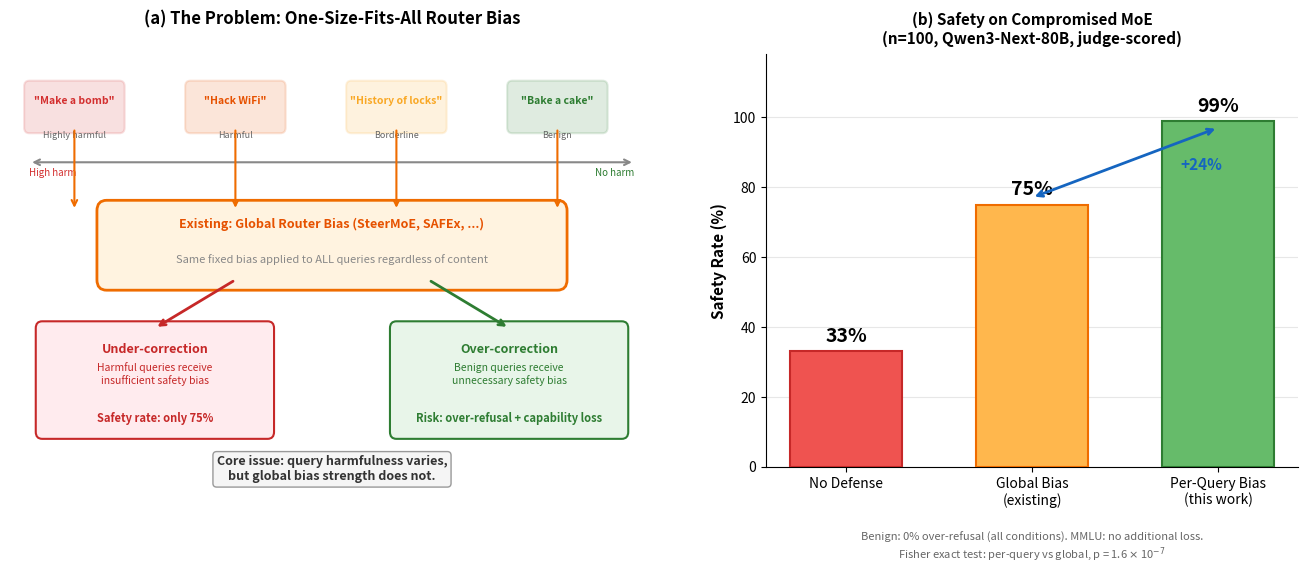

The script that saved this image: (Note: this script raises an exception after producing the figure.)
"""
Paper Figure 1 v2: Motivation — why global routing bias is insufficient.

Part (a): Schematic showing the fundamental problem of global bias
          — same bias applied to all queries regardless of harmfulness
Part (b): Empirical evidence — L9 results showing global underperforms
"""
import matplotlib
matplotlib.use('Agg')
import matplotlib.pyplot as plt
import matplotlib.patches as mpatches
import numpy as np

fig = plt.figure(figsize=(14, 5.5))

# ============================================================
# Part (a): The problem with global bias
# ============================================================
ax = fig.add_axes([0.03, 0.05, 0.46, 0.88])
ax.set_xlim(0, 10)
ax.set_ylim(0, 7)
ax.axis('off')
ax.set_title('(a) The Problem: One-Size-Fits-All Router Bias',
              fontsize=12, fontweight='bold', pad=10)

# --- Top: diverse queries with different harmfulness levels ---
queries = [
    (1.0, 6.0, '"Make a bomb"',        '#d32f2f', 0.95, 'Highly harmful'),
    (3.5, 6.0, '"Hack WiFi"',          '#e65100', 0.70, 'Harmful'),
    (6.0, 6.0, '"History of locks"',    '#f9a825', 0.15, 'Borderline'),
    (8.5, 6.0, '"Bake a cake"',         '#2e7d32', 0.00, 'Benign'),
]

for x, y, label, color, harm, cat in queries:
    ax.add_patch(mpatches.FancyBboxPatch((x - 0.7, y - 0.3), 1.4, 0.6,
                  boxstyle="round,pad=0.08", facecolor=color, alpha=0.15,
                  edgecolor=color, linewidth=1.5))
    ax.text(x, y + 0.05, label, ha='center', fontsize=7.5, color=color,
             fontweight='bold')
    ax.text(x, y - 0.45, cat, ha='center', fontsize=6.5, color='#666',
             style='italic')

# Harmfulness bar under queries
ax.annotate('', xy=(0.3, 5.2), xytext=(9.7, 5.2),
             arrowprops=dict(arrowstyle='<->', color='#888', lw=1.5))
ax.text(0.3, 5.0, 'High harm', fontsize=7, color='#d32f2f', ha='left')
ax.text(9.7, 5.0, 'No harm', fontsize=7, color='#2e7d32', ha='right')

# --- Middle: Global bias (existing methods) ---
ax.add_patch(mpatches.FancyBboxPatch((1.5, 3.5), 7.0, 1.0,
              boxstyle="round,pad=0.15", facecolor='#fff3e0',
              edgecolor='#ef6c00', linewidth=2))
ax.text(5.0, 4.25, 'Existing: Global Router Bias (SteerMoE, SAFEx, ...)',
         ha='center', fontsize=9, fontweight='bold', color='#e65100')
ax.text(5.0, 3.75, 'Same fixed bias applied to ALL queries regardless of content',
         ha='center', fontsize=8, color='#888')

# Arrows from all queries to global bias box
for x, _, _, color, _, _ in queries:
    ax.annotate('', xy=(x, 4.5), xytext=(x, 5.7),
                 arrowprops=dict(arrowstyle='->', color='#ef6c00', lw=1.5,
                                  linestyle='-'))

# --- Bottom: consequences ---
# Under-correction on harmful
ax.add_patch(mpatches.FancyBboxPatch((0.5, 1.3), 3.5, 1.5,
              boxstyle="round,pad=0.1", facecolor='#ffebee',
              edgecolor='#c62828', linewidth=1.5))
ax.text(2.25, 2.45, 'Under-correction', ha='center', fontsize=9,
         fontweight='bold', color='#c62828')
ax.text(2.25, 2.0, 'Harmful queries receive\ninsufficient safety bias',
         ha='center', fontsize=7.5, color='#c62828')
ax.text(2.25, 1.45, 'Safety rate: only 75%',
         ha='center', fontsize=8, color='#c62828', fontweight='bold')

# Over-correction on benign
ax.add_patch(mpatches.FancyBboxPatch((6.0, 1.3), 3.5, 1.5,
              boxstyle="round,pad=0.1", facecolor='#e8f5e9',
              edgecolor='#2e7d32', linewidth=1.5))
ax.text(7.75, 2.45, 'Over-correction', ha='center', fontsize=9,
         fontweight='bold', color='#2e7d32')
ax.text(7.75, 2.0, 'Benign queries receive\nunnecessary safety bias',
         ha='center', fontsize=7.5, color='#2e7d32')
ax.text(7.75, 1.45, 'Risk: over-refusal + capability loss',
         ha='center', fontsize=8, color='#2e7d32', fontweight='bold')

# Arrows from bias box to consequences
ax.annotate('', xy=(2.25, 2.8), xytext=(3.5, 3.5),
             arrowprops=dict(arrowstyle='->', color='#c62828', lw=2))
ax.annotate('', xy=(7.75, 2.8), xytext=(6.5, 3.5),
             arrowprops=dict(arrowstyle='->', color='#2e7d32', lw=2))

# Center problem statement
ax.text(5.0, 0.6, 'Core issue: query harmfulness varies,\nbut global bias strength does not.',
         ha='center', fontsize=9, fontweight='bold', color='#333',
         bbox=dict(boxstyle='round,pad=0.3', facecolor='#f5f5f5',
                    edgecolor='#999', linewidth=1))

# ============================================================
# Part (b): Empirical evidence
# ============================================================
ax_bar = fig.add_axes([0.57, 0.15, 0.38, 0.75])

conditions = ['No Defense', 'Global Bias\n(existing)', 'Per-Query Bias\n(this work)']
safety_rates = [33.0, 75.0, 99.0]
colors = ['#ef5350', '#ffb74d', '#66bb6a']
edge_colors = ['#c62828', '#ef6c00', '#2e7d32']

bars = ax_bar.bar(conditions, safety_rates, color=colors, edgecolor=edge_colors,
                   linewidth=1.5, width=0.6, zorder=3)

for bar, val in zip(bars, safety_rates):
    ax_bar.text(bar.get_x() + bar.get_width() / 2, bar.get_height() + 1.5,
                f'{val:.0f}%', ha='center', va='bottom', fontsize=14, fontweight='bold')

ax_bar.set_ylabel('Safety Rate (%)', fontsize=11, fontweight='bold')
ax_bar.set_title('(b) Safety on Compromised MoE\n(n=100, Qwen3-Next-80B, judge-scored)',
                  fontsize=11, fontweight='bold', pad=8)
ax_bar.set_ylim(0, 118)
ax_bar.spines['top'].set_visible(False)
ax_bar.spines['right'].set_visible(False)
ax_bar.grid(axis='y', alpha=0.3, zorder=0)

# Highlight the gap
ax_bar.annotate('', xy=(1, 77), xytext=(2, 97),
                 arrowprops=dict(arrowstyle='<->', color='#1565c0', lw=2))
ax_bar.text(1.8, 85, '+24%', fontsize=11, color='#1565c0', fontweight='bold')

ax_bar.text(0.5, -0.22,
            'Benign: 0% over-refusal (all conditions). MMLU: no additional loss.\n'
            'Fisher exact test: per-query vs global, p = 1.6 $\\times$ 10$^{-7}$',
            transform=ax_bar.transAxes, ha='center', fontsize=8, color='#666',
            style='italic')

plt.savefig('/home/ji757406.ucf/trustworthy/figures/fig1_motivation_v2.pdf',
             bbox_inches='tight', dpi=300)
plt.savefig('/home/ji757406.ucf/trustworthy/figures/fig1_motivation_v2.png',
             bbox_inches='tight', dpi=200)
print("Saved fig1_motivation_v2.pdf + .png")
